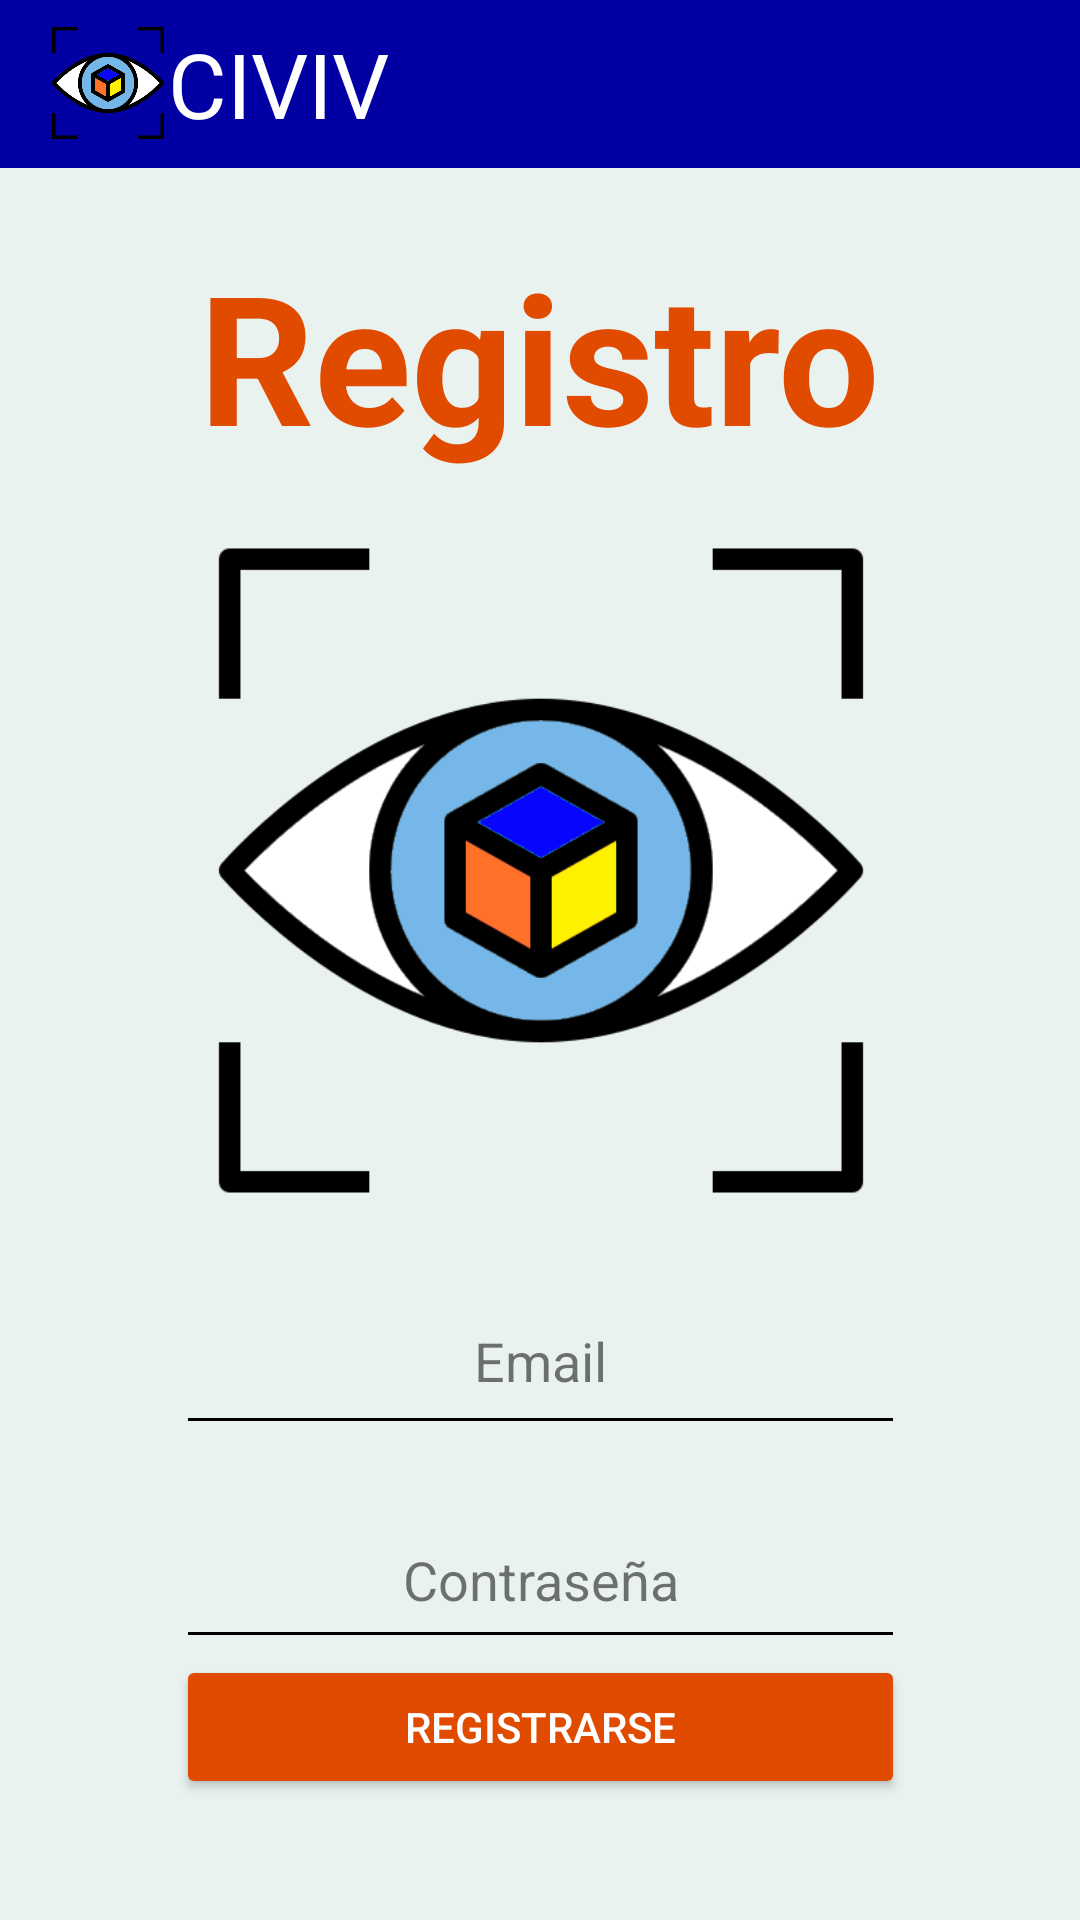

This screen was rendered from an Android layout file. Write that file and the resources it references.
<!-- AndroidManifest.xml: application theme Theme.Civiv -->
<!-- res/layout/signup_screen.xml -->
<?xml version="1.0" encoding="utf-8"?>
<androidx.constraintlayout.widget.ConstraintLayout xmlns:android="http://schemas.android.com/apk/res/android"
    xmlns:app="http://schemas.android.com/apk/res-auto"
    xmlns:tools="http://schemas.android.com/tools"
    android:layout_width="match_parent"
    android:layout_height="match_parent"
    android:background="#34A178"
    android:backgroundTint="#E04B00"
    tools:context=".Login">

    <androidx.constraintlayout.widget.ConstraintLayout
        android:id="@+id/linearLayout"
        android:layout_width="match_parent"
        android:layout_height="match_parent"
        android:background="#EAF2EF"
        tools:layout_editor_absoluteX="0dp"
        tools:layout_editor_absoluteY="0dp">

        <androidx.appcompat.widget.Toolbar
            android:id="@+id/toolbar2"
            android:layout_width="match_parent"
            android:layout_height="wrap_content"
            android:background="#0300A3"
            android:minHeight="?attr/actionBarSize"
            android:theme="?attr/actionBarTheme"
            app:title="CIVIV"
            app:titleTextColor="@android:color/white"
            app:layout_constraintTop_toTopOf="parent">

            <LinearLayout
                android:layout_width="match_parent"
                android:layout_height="wrap_content"
                android:orientation="horizontal">

                
                <ImageView
                    android:layout_width="40dp"
                    android:layout_height="40dp"
                    android:src="@drawable/civiv2"
                    android:layout_gravity="center_vertical"/>

                
                <TextView
                    android:layout_width="wrap_content"
                    android:layout_height="wrap_content"
                    android:text="CIVIV"
                    android:textColor="@android:color/white"
                    android:textSize="30sp"
                    android:layout_gravity="center_vertical"/>

            </LinearLayout>

        </androidx.appcompat.widget.Toolbar>

        <ImageView
            android:id="@+id/imageView"
            android:layout_width="244dp"
            android:layout_height="229dp"
            android:contentDescription="loginlogo"
            app:layout_constraintBottom_toBottomOf="parent"
            app:layout_constraintEnd_toEndOf="parent"
            app:layout_constraintHorizontal_bias="0.502"
            app:layout_constraintStart_toStartOf="parent"
            app:layout_constraintTop_toBottomOf="@+id/toolbar2"
            app:layout_constraintVertical_bias="0.337"
            app:srcCompat="@drawable/civiv2" />


        <EditText
            android:id="@+id/editTextMail"
            android:layout_width="243dp"
            android:layout_height="59dp"
            android:ems="10"
            android:hint="Email"
            android:inputType="text"
            android:textAlignment="center"
            android:textColor="#000000"
            android:textColorHighlight="#000000"
            android:textColorHint="#8A000000"
            android:backgroundTint="#000000"
            android:textCursorDrawable="@drawable/custom_cursor"
            app:layout_constraintBottom_toBottomOf="parent"
            app:layout_constraintEnd_toEndOf="parent"
            app:layout_constraintStart_toStartOf="parent"
            app:layout_constraintTop_toBottomOf="@+id/imageView"
            app:layout_constraintVertical_bias="0.102" />

        <EditText
            android:id="@+id/editTextPasssword"
            android:layout_width="243dp"
            android:layout_height="56dp"
            android:ems="10"
            android:hint="Contraseña"
            android:inputType="textPassword"
            android:textAlignment="center"
            android:backgroundTint="#000000"
            android:textCursorDrawable="@drawable/custom_cursor"
            android:textColor="#000000"
            android:textColorHint="#8A000000"
            app:layout_constraintBottom_toBottomOf="parent"
            app:layout_constraintEnd_toEndOf="parent"
            app:layout_constraintStart_toStartOf="parent"
            app:layout_constraintTop_toBottomOf="@+id/editTextMail"
            app:layout_constraintVertical_bias="0.151" />

        <Button
            android:id="@+id/RegistroButton"
            android:layout_width="243dp"
            android:layout_height="wrap_content"
            android:backgroundTint="#E04B00"
            android:text="Registrarse"
            android:textColor="#FFFFFF"
            android:textColorLink="#E04B00"
            app:layout_constraintBottom_toBottomOf="parent"
            app:layout_constraintEnd_toEndOf="parent"
            app:layout_constraintStart_toStartOf="parent"
            app:layout_constraintTop_toBottomOf="@+id/toolbar2"
            app:layout_constraintVertical_bias="0.925" />

        <TextView
            android:id="@+id/textView"
            android:layout_width="wrap_content"
            android:layout_height="wrap_content"
            android:text="Registro"
            android:textColor="#E04B00"
            android:textSize="60sp"
            android:textStyle="bold"
            app:layout_constraintBottom_toBottomOf="parent"
            app:layout_constraintEnd_toEndOf="parent"
            app:layout_constraintStart_toStartOf="parent"
            app:layout_constraintTop_toBottomOf="@+id/toolbar2"
            app:layout_constraintVertical_bias="0.044" />


    </androidx.constraintlayout.widget.ConstraintLayout>
</androidx.constraintlayout.widget.ConstraintLayout>
<!-- resources referenced by this layout -->
<resources>
  <!-- drawable civiv2: png bitmap (drawable, 25993 bytes) -->
  <!-- drawable custom_cursor (drawable) -->
  <?xml version="1.0" encoding="utf-8"?>
  <shape xmlns:android="http://schemas.android.com/apk/res/android">
      <size android:width="2dp" />
      <solid android:color="#80000000" />
  </shape>
  <style name="Theme.Civiv" parent="Base.Theme.Civiv" />
  <style name="Base.Theme.Civiv" parent="Theme.AppCompat.Light.NoActionBar">
          
          
      </style>
</resources>
